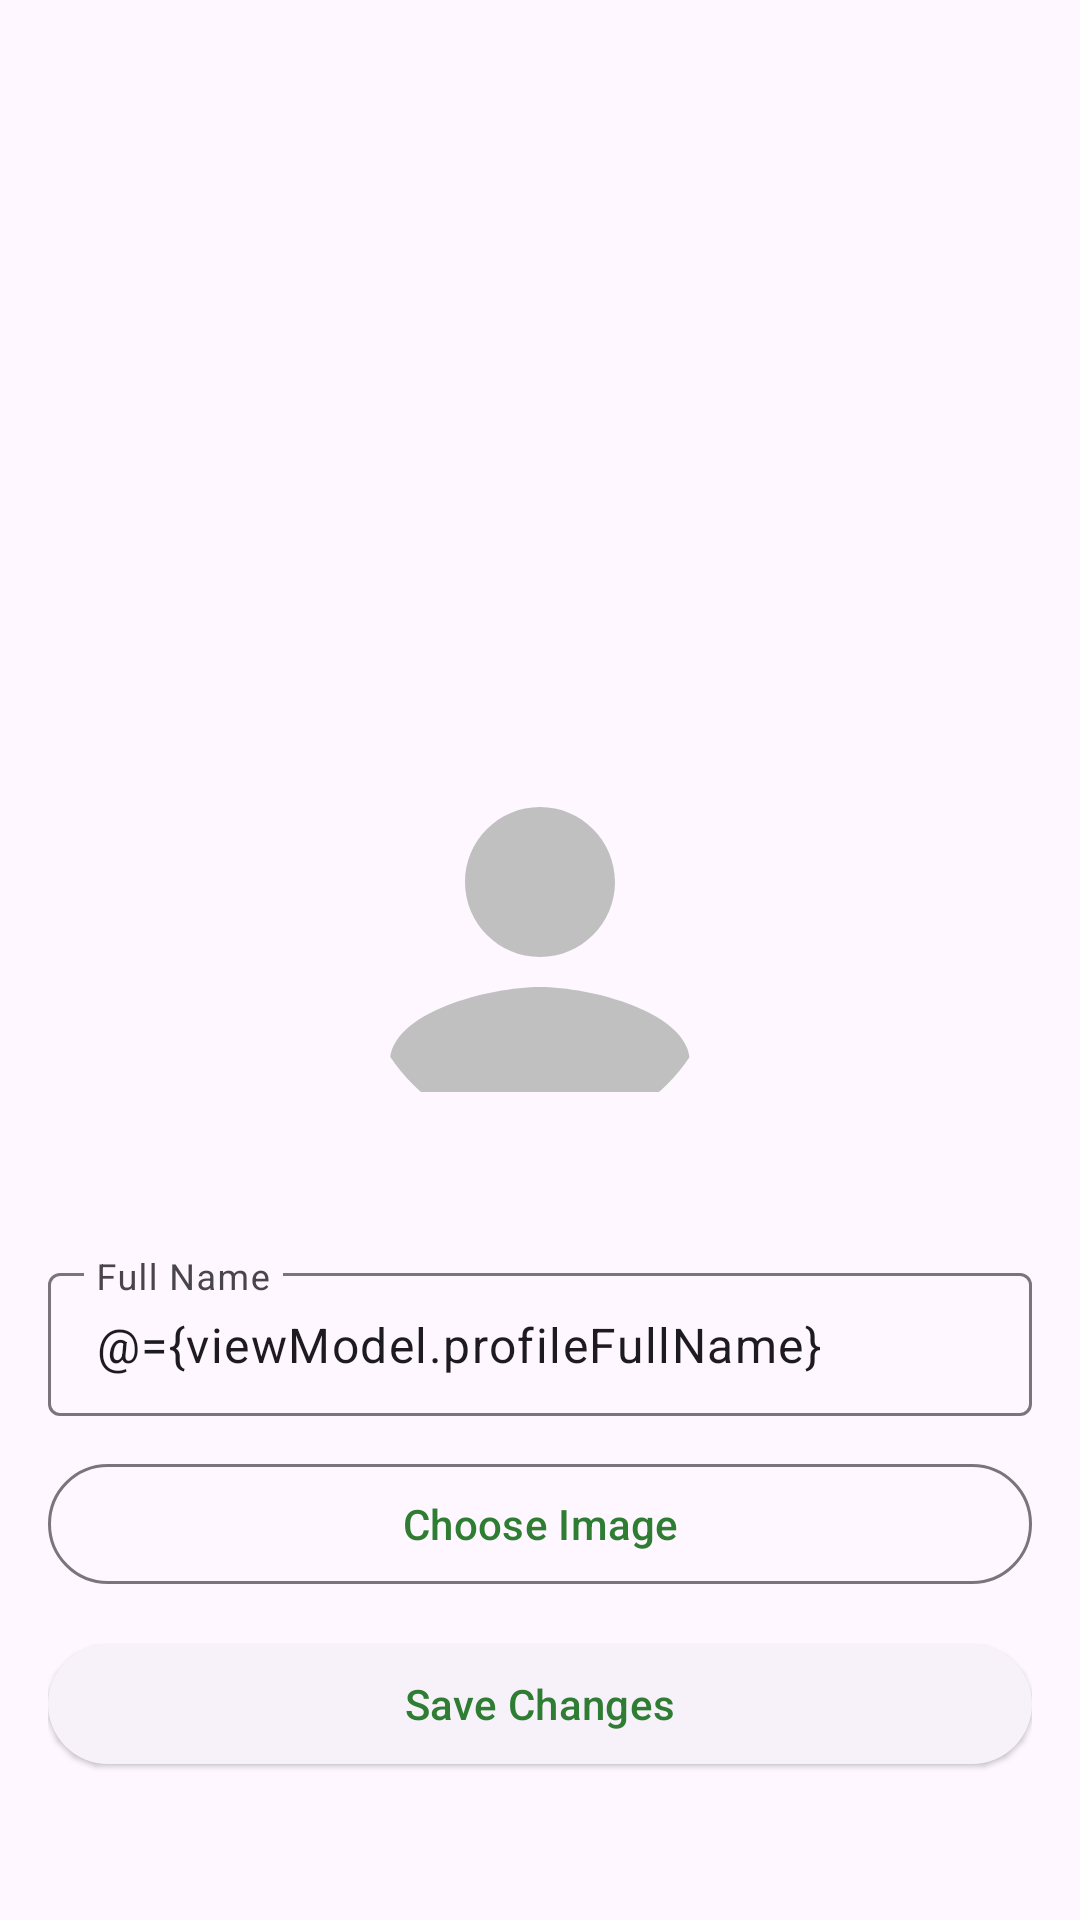

Produce the Android XML layout that renders to this screen, including the resource entries it uses.
<!-- AndroidManifest.xml: application theme Theme.Outdoorsy -->
<!-- res/layout/fragment_edit_profile.xml -->
<?xml version="1.0" encoding="utf-8"?>
<layout xmlns:android="http://schemas.android.com/apk/res/android"
    xmlns:app="http://schemas.android.com/apk/res-auto"
    xmlns:tools="http://schemas.android.com/tools">

    <data>
        <variable
            name="viewModel"
            type="com.example.outdoorsy.viewmodel.EditProfileViewModel" />
    </data>

    <androidx.constraintlayout.widget.ConstraintLayout
        android:layout_width="match_parent"
        android:layout_height="496dp"
        android:padding="16dp"
        tools:context=".fragments.EditProfileFragment">

        
        <com.google.android.material.button.MaterialButton
            android:id="@+id/buttonSave"
            style="@style/Widget.Material3.Button.ElevatedButton"
            android:layout_width="0dp"
            android:layout_height="wrap_content"
            android:layout_marginBottom="32dp"
            android:text="@string/save_changes"
            app:layout_constraintBottom_toBottomOf="parent"
            app:layout_constraintEnd_toEndOf="parent"
            app:layout_constraintStart_toStartOf="parent" />

        
        <com.google.android.material.button.MaterialButton
            android:id="@+id/buttonChooseImage"
            style="@style/Widget.Material3.Button.OutlinedButton"
            android:layout_width="0dp"
            android:layout_height="wrap_content"
            android:layout_marginBottom="12dp"
            android:text="@string/choose_image2"
            app:layout_constraintBottom_toTopOf="@id/buttonSave"
            app:layout_constraintEnd_toEndOf="parent"
            app:layout_constraintStart_toStartOf="parent" />

        
        <com.google.android.material.textfield.TextInputLayout
            android:id="@+id/fullNameInputLayout"
            style="@style/Widget.Material3.TextInputLayout.OutlinedBox.Dense"
            android:layout_width="0dp"
            android:layout_height="wrap_content"
            android:layout_marginBottom="12dp"
            android:hint="@string/full_name"
            app:layout_constraintBottom_toTopOf="@id/buttonChooseImage"
            app:layout_constraintEnd_toEndOf="parent"
            app:layout_constraintStart_toStartOf="parent">

            <com.google.android.material.textfield.TextInputEditText
                android:id="@+id/fullNameEditText"
                android:layout_width="match_parent"
                android:layout_height="wrap_content"
                android:inputType="textPersonName"
                android:text="@={viewModel.profileFullName}" />
        </com.google.android.material.textfield.TextInputLayout>

        
        <com.google.android.material.imageview.ShapeableImageView
            android:id="@+id/profileImageView"
            android:layout_width="120dp"
            android:layout_height="120dp"
            android:layout_marginBottom="40dp"
            android:scaleType="centerCrop"
            app:layout_constraintBottom_toTopOf="@id/fullNameInputLayout"
            app:layout_constraintEnd_toEndOf="parent"
            app:layout_constraintStart_toStartOf="parent"
            app:shapeAppearanceOverlay="@style/ShapeAppearance.App.CircleImageView"
            app:srcCompat="@drawable/ic_profile_placeholder"
            tools:src="@drawable/ic_profile_placeholder" />

    </androidx.constraintlayout.widget.ConstraintLayout>

</layout>
<!-- resources referenced by this layout -->
<resources>
  <!-- drawable ic_profile_placeholder (drawable) -->
  <?xml version="1.0" encoding="utf-8"?>
  <vector xmlns:android="http://schemas.android.com/apk/res/android"
      android:width="24dp"
      android:height="24dp"
      android:viewportWidth="24"
      android:viewportHeight="24">
      <path
          android:fillColor="#C0C0C0"
          android:pathData="M12,12c2.76,0 5,-2.24 5,-5s-2.24,-5 -5,-5 -5,2.24 -5,5 2.24,5 5,5zm0,2c-3.33,0 -10,1.67 -10,5v2h20v-2c0,-3.33 -6.67,-5 -10,-5z" />
  </vector>
  <string name="choose_image2">Choose Image</string>
  <string name="full_name">Full Name</string>
  <string name="save_changes">Save Changes</string>
  <style name="ShapeAppearance.App.CircleImageView" parent="">
          <item name="cornerFamily">rounded</item>
          <item name="cornerSize">50%</item>
      </style>
  <style name="Theme.Outdoorsy" parent="Base.Theme.Outdoorsy" />
  <style name="Base.Theme.Outdoorsy" parent="Theme.Material3.DayNight.NoActionBar">
          
          
          <item name="colorPrimary">@color/dark_green_primary</item>
          <item name="colorPrimaryVariant">@color/dark_green_primary_dark</item>
          <item name="colorOnPrimary">@color/dark_white</item>
          
          <item name="colorSecondary">@color/dark_brown_secondary</item>
          <item name="colorSecondaryVariant">@color/dark_brown_secondary_dark</item>
          <item name="colorOnSecondary">@color/dark_white</item>
          
          <item name="android:statusBarColor">?attr/colorPrimaryVariant</item>
          
          <item name="bottomNavigationStyle">@style/Widget.App.BottomNavigationView</item>
          <item name="shapeAppearanceSmallComponent">@style/ShapeAppearance.App.SmallComponent</item>
          <item name="shapeAppearanceMediumComponent">@style/ShapeAppearance.App.MediumComponent</item>
          <item name="shapeAppearanceLargeComponent">@style/ShapeAppearance.App.LargeComponent</item>
          
          <item name="materialCardViewStyle">@style/Widget.App.CardView</item>
      </style>
  <color name="dark_green_primary">#2E7D32</color>
  <color name="dark_green_primary_dark">#1B5E20</color>
  <color name="dark_white">#E0E0E0</color>
  <color name="dark_brown_secondary">#5D4037</color>
  <color name="dark_brown_secondary_dark">#3E2723</color>
  <style name="Widget.App.BottomNavigationView" parent="Widget.Material3.BottomNavigationView">
          <item name="materialThemeOverlay">@style/ThemeOverlay.App.BottomNavigationView</item>
      </style>
  <style name="ShapeAppearance.App.SmallComponent" parent="ShapeAppearance.Material3.SmallComponent">
          <item name="cornerFamily">rounded</item>
          <item name="cornerSize">8dp</item>
      </style>
  <style name="ShapeAppearance.App.MediumComponent" parent="ShapeAppearance.Material3.MediumComponent">
          <item name="cornerFamily">rounded</item>
          <item name="cornerSize">12dp</item>
      </style>
  <style name="ShapeAppearance.App.LargeComponent" parent="ShapeAppearance.Material3.LargeComponent">
          <item name="cornerFamily">rounded</item>
          <item name="cornerSize">0dp</item>
      </style>
  <style name="Widget.App.CardView" parent="Widget.MaterialComponents.CardView">
          <item name="cardBackgroundColor">?attr/colorSurface</item>
          <item name="cardElevation">2dp</item>
          <item name="strokeColor">?attr/colorOutline</item>
          <item name="strokeWidth">1dp</item>
          <item name="cardCornerRadius">12dp</item>
      </style>
  <style name="ThemeOverlay.App.BottomNavigationView" parent="">
          <item name="colorPrimary">@color/dark_teal_accent</item>
          <item name="colorOnPrimary">@color/dark_white</item>
          <item name="itemIconTint">@color/bottom_nav_item_selector</item>
          <item name="itemTextColor">@color/bottom_nav_item_selector</item>
      </style>
  <color name="dark_teal_accent">#00796B</color>
</resources>
